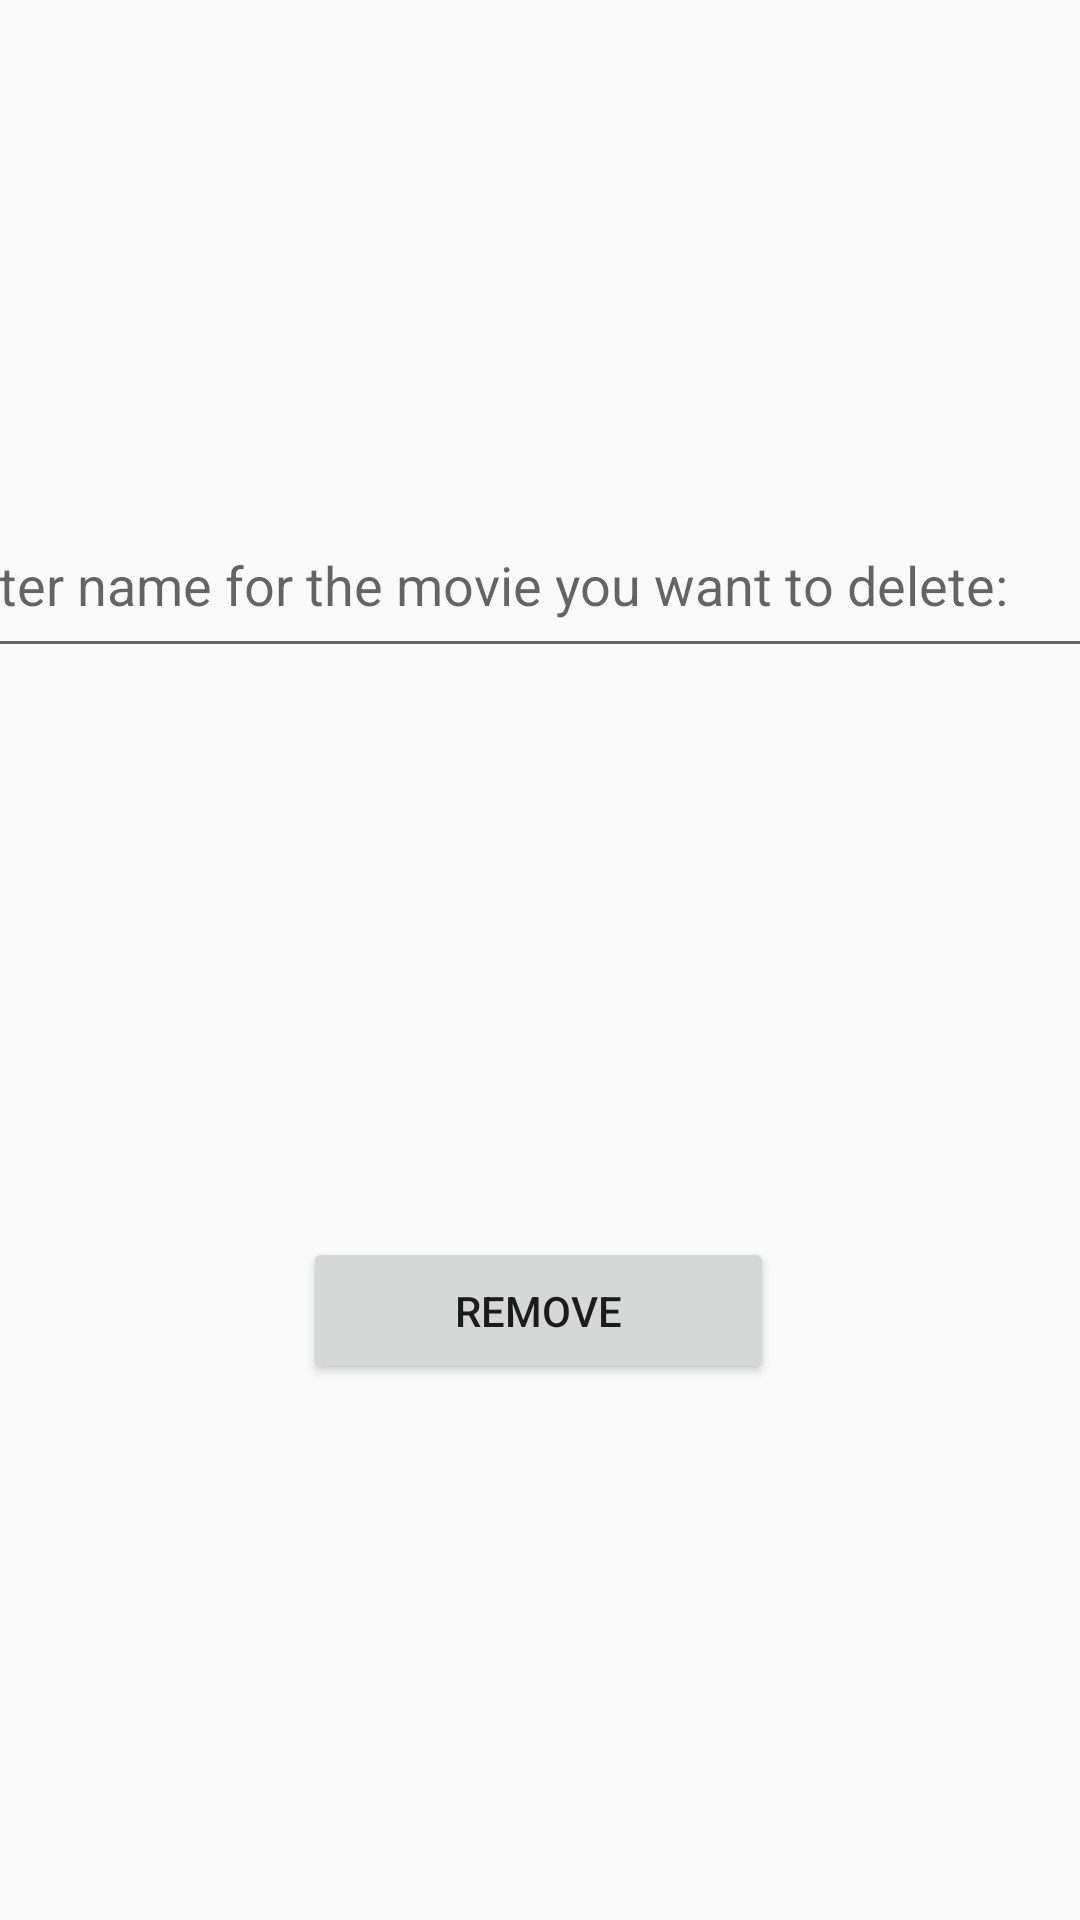

Produce the Android XML layout that renders to this screen, including the resource entries it uses.
<!-- AndroidManifest.xml: application theme AppTheme -->
<!-- res/layout/delete.xml -->
<?xml version="1.0" encoding="utf-8"?>
<androidx.constraintlayout.widget.ConstraintLayout
        xmlns:android="http://schemas.android.com/apk/res/android"
        xmlns:app="http://schemas.android.com/apk/res-auto"
        xmlns:tools="http://schemas.android.com/tools"
        android:layout_width="match_parent"
        android:layout_height="match_parent">

    <EditText
            android:layout_width="410dp"
            android:layout_height="50dp"
            android:inputType="textMultiLine"
            android:gravity="start|top"
            android:ems="10"
            android:hint="@string/enter_name_for_the_movie_you_want_to_delete"
            android:id="@+id/name"
            tools:ignore="MissingConstraints"
            android:autofillHints=""
            android:layout_marginTop="16dp"
            app:layout_constraintTop_toTopOf="parent"
            app:layout_constraintStart_toStartOf="parent"
            app:layout_constraintEnd_toEndOf="parent"
            android:layout_marginBottom="17dp"
            app:layout_constraintBottom_toTopOf="@+id/button_remove"/>

    <Button
            android:text="@string/remove"
            android:layout_width="157dp"
            android:layout_height="49dp"
            android:id="@+id/button_remove"
            tools:ignore="MissingConstraints"
            app:layout_constraintStart_toStartOf="parent"
            android:layout_marginLeft="126dp"
            android:layout_marginStart="126dp"
            app:layout_constraintEnd_toEndOf="parent"
            android:layout_marginEnd="127dp"
            android:layout_marginRight="127dp"
            android:layout_marginBottom="22dp"
            app:layout_constraintBottom_toBottomOf="parent"
            android:layout_marginTop="16dp"
            app:layout_constraintTop_toBottomOf="@+id/name"/>

</androidx.constraintlayout.widget.ConstraintLayout>
<!-- resources referenced by this layout -->
<resources>
  <string name="enter_name_for_the_movie_you_want_to_delete">Enter name for the movie you want to delete:</string>
  <string name="remove">Remove</string>
  <style name="AppTheme" parent="Theme.AppCompat.Light.DarkActionBar">
          <item name="colorPrimary">@color/colorPrimary</item>
          <item name="colorPrimaryDark">@color/colorPrimaryDark</item>
          <item name="colorAccent">@color/colorAccent</item>
      </style>
  <!-- not gathered from this repository: default colours our renderer supplied (Android Studio template values) -->
  <color name="colorPrimary">#FF6200EE</color>
  <color name="colorPrimaryDark">#FF3700B3</color>
  <color name="colorAccent">#FF03DAC5</color>
</resources>
